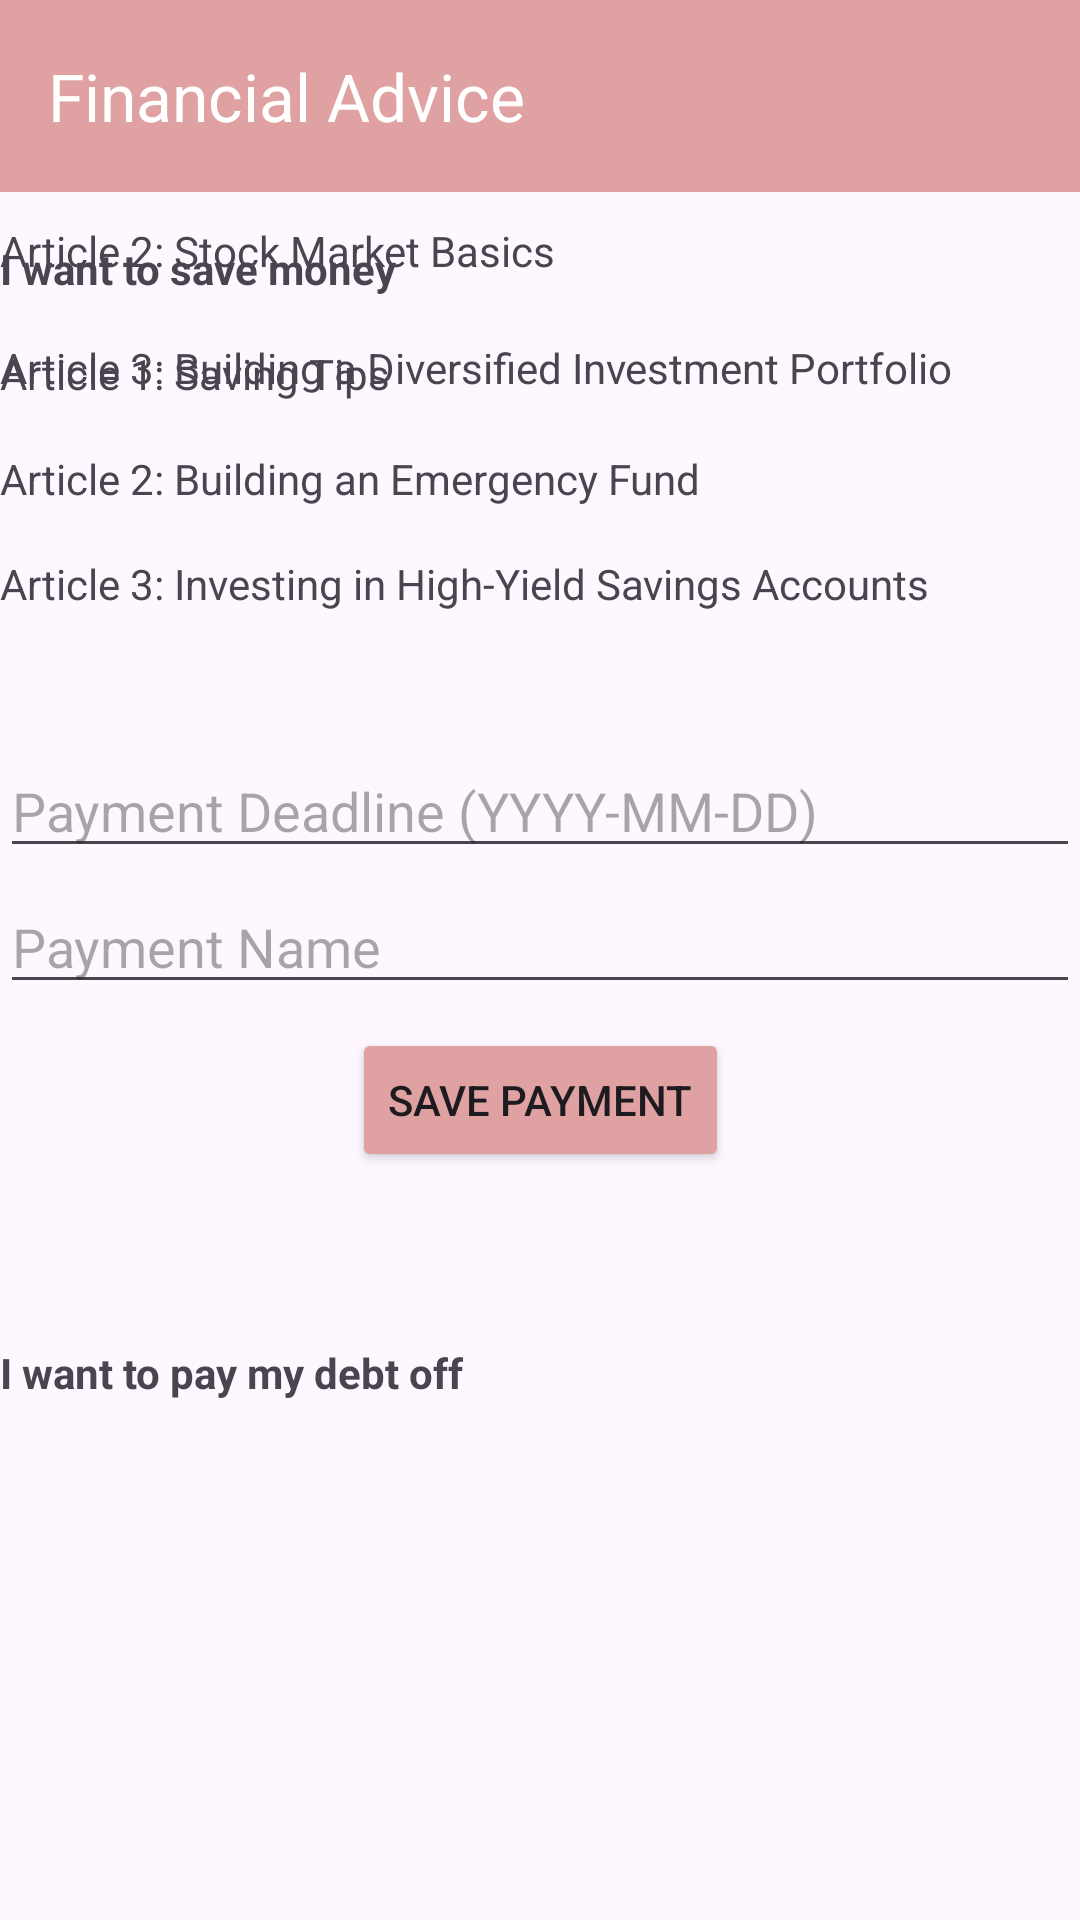

Reconstruct the res/layout file that produces this screen, plus the resources it refers to.
<!-- AndroidManifest.xml: application theme Theme.FManagement -->
<!-- res/layout/financial_advice.xml -->
<?xml version="1.0" encoding="utf-8"?>
<androidx.constraintlayout.widget.ConstraintLayout xmlns:android="http://schemas.android.com/apk/res/android"
    xmlns:app="http://schemas.android.com/apk/res-auto"
    xmlns:tools="http://schemas.android.com/tools"
    android:layout_width="match_parent"
    android:layout_height="match_parent">

    
    <androidx.appcompat.widget.Toolbar
        android:id="@+id/toolbar"
        android:layout_width="match_parent"
        android:layout_height="?attr/actionBarSize"
        android:background="@color/rose"
        android:elevation="4dp"
        android:theme="@style/ThemeOverlay.AppCompat.ActionBar"
        app:title="Financial Advice"
        app:titleTextColor="@android:color/white"
        app:layout_constraintTop_toTopOf="parent" />

    

    
    <TextView
        android:id="@+id/textTheme1"
        android:layout_width="0dp"
        android:layout_height="wrap_content"
        android:layout_marginTop="16dp"
        android:text="I want to save money"
        android:textStyle="bold"
        app:layout_constraintEnd_toEndOf="parent"
        app:layout_constraintHorizontal_bias="0.0"
        app:layout_constraintStart_toStartOf="parent"
        app:layout_constraintTop_toBottomOf="@id/toolbar" />

    <TextView
        android:id="@+id/textArticle1_1"
        android:layout_width="0dp"
        android:layout_height="wrap_content"
        android:layout_marginTop="16dp"
        android:text="Article 1: Saving Tips"
        app:layout_constraintStart_toStartOf="parent"
        app:layout_constraintEnd_toEndOf="parent"
        app:layout_constraintTop_toBottomOf="@id/textTheme1" />

    <TextView
        android:id="@+id/textArticle1_2"
        android:layout_width="0dp"
        android:layout_height="wrap_content"
        android:layout_marginTop="16dp"
        android:text="Article 2: Building an Emergency Fund"
        app:layout_constraintStart_toStartOf="parent"
        app:layout_constraintEnd_toEndOf="parent"
        app:layout_constraintTop_toBottomOf="@id/textArticle1_1" />

    <TextView
        android:id="@+id/textArticle1_3"
        android:layout_width="0dp"
        android:layout_height="wrap_content"
        android:layout_marginTop="16dp"
        android:text="Article 3: Investing in High-Yield Savings Accounts"
        app:layout_constraintStart_toStartOf="parent"
        app:layout_constraintEnd_toEndOf="parent"
        app:layout_constraintTop_toBottomOf="@id/textArticle1_2" />


    <TextView
        android:id="@+id/textTheme3"
        android:layout_width="0dp"
        android:layout_height="wrap_content"
        android:text="I want to learn how to invest"
        android:textStyle="bold"
        app:layout_constraintEnd_toEndOf="parent"
        app:layout_constraintHorizontal_bias="0.0"
        app:layout_constraintStart_toStartOf="parent"
        tools:layout_editor_absoluteY="238dp"
        tools:ignore="MissingConstraints" />

    <TextView
        android:id="@+id/textArticle3_1"
        android:layout_width="0dp"
        android:layout_height="wrap_content"
        android:layout_marginTop="16dp"
        android:text="Article 1: Introduction to Investing"
        app:layout_constraintEnd_toEndOf="parent"
        app:layout_constraintHorizontal_bias="0.0"
        app:layout_constraintStart_toStartOf="parent"
        app:layout_constraintTop_toBottomOf="@id/textTheme3" />

    <TextView
        android:id="@+id/textArticle3_2"
        android:layout_width="0dp"
        android:layout_height="wrap_content"
        android:layout_marginTop="20dp"
        android:text="Article 2: Stock Market Basics"
        app:layout_constraintEnd_toEndOf="parent"
        app:layout_constraintHorizontal_bias="1.0"
        app:layout_constraintStart_toStartOf="parent"
        app:layout_constraintTop_toBottomOf="@id/textArticle3_1" />

    <TextView
        android:id="@+id/textArticle3_3"
        android:layout_width="0dp"
        android:layout_height="wrap_content"
        android:layout_marginTop="20dp"
        android:text="Article 3: Building a Diversified Investment Portfolio"
        app:layout_constraintEnd_toEndOf="parent"
        app:layout_constraintHorizontal_bias="0.0"
        app:layout_constraintStart_toStartOf="parent"
        app:layout_constraintTop_toBottomOf="@id/textArticle3_2" />

    <TextView
        android:id="@+id/textTheme2"
        android:layout_width="0dp"
        android:layout_height="wrap_content"
        android:layout_marginTop="244dp"
        android:text="I want to pay my debt off"
        android:textStyle="bold"
        app:layout_constraintEnd_toEndOf="parent"
        app:layout_constraintHorizontal_bias="0.0"
        app:layout_constraintStart_toStartOf="parent"
        app:layout_constraintTop_toBottomOf="@id/textArticle1_3" />

    <EditText
        android:id="@+id/editTextPaymentName"
        android:layout_width="match_parent"
        android:layout_height="wrap_content"
        android:layout_marginTop="4dp"
        android:hint="Payment Name"
        android:inputType="text"
        app:layout_constraintEnd_toEndOf="parent"
        app:layout_constraintHorizontal_bias="0.0"
        app:layout_constraintStart_toStartOf="parent"
        app:layout_constraintTop_toBottomOf="@id/editTextPaymentDeadline" />

    <EditText
        android:id="@+id/editTextPaymentDeadline"
        android:layout_width="match_parent"
        android:layout_height="wrap_content"
        android:layout_marginTop="116dp"
        android:hint="Payment Deadline (YYYY-MM-DD)"
        android:inputType="date"
        app:layout_constraintEnd_toEndOf="parent"
        app:layout_constraintHorizontal_bias="0.0"
        app:layout_constraintStart_toStartOf="parent"
        app:layout_constraintTop_toBottomOf="@id/textArticle3_3" />

    <Button
        android:id="@+id/buttonSavePayment"
        android:layout_width="wrap_content"
        android:layout_height="wrap_content"
        android:layout_marginTop="8dp"
        android:backgroundTint="@color/rose"
        android:text="Save Payment"
        app:layout_constraintEnd_toEndOf="parent"
        app:layout_constraintStart_toStartOf="parent"
        app:layout_constraintTop_toBottomOf="@id/editTextPaymentName" />


</androidx.constraintlayout.widget.ConstraintLayout>
<!-- resources referenced by this layout -->
<resources>
  <color name="rose">#DFA1A1</color>
  <style name="Theme.FManagement" parent="Base.Theme.FManagement" />
  <style name="Base.Theme.FManagement" parent="Theme.Material3.DayNight.NoActionBar">
          
          
      </style>
</resources>
